The GitHub repository K-Suhas-Bharadwaj/AcromegalyDetection contains a labelled image folder "Dataset" with 2 categories: acromegaly hands, normal hands. Examples follow, each with its label.

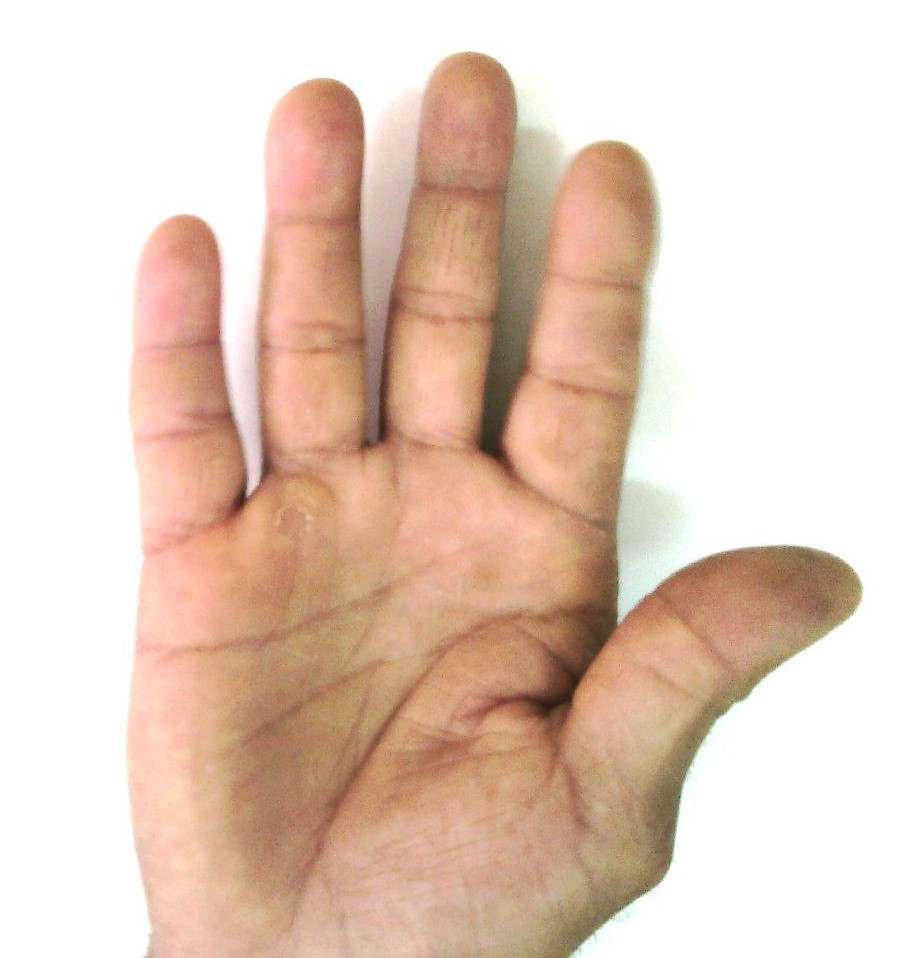
Label: normal hands

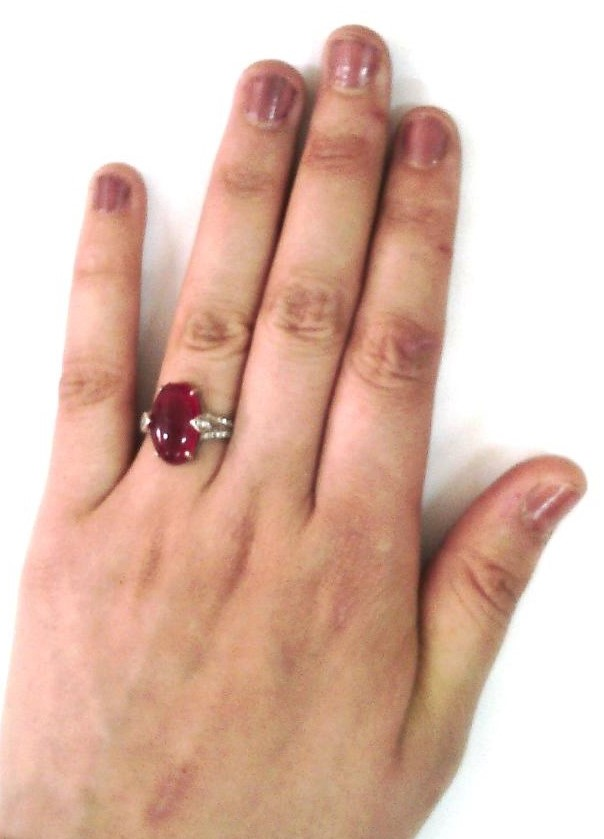
Label: normal hands

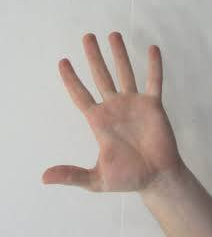
Label: acromegaly hands

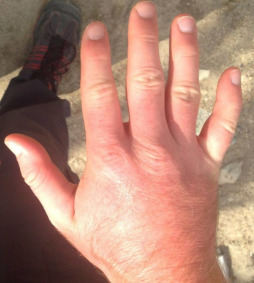
Label: acromegaly hands

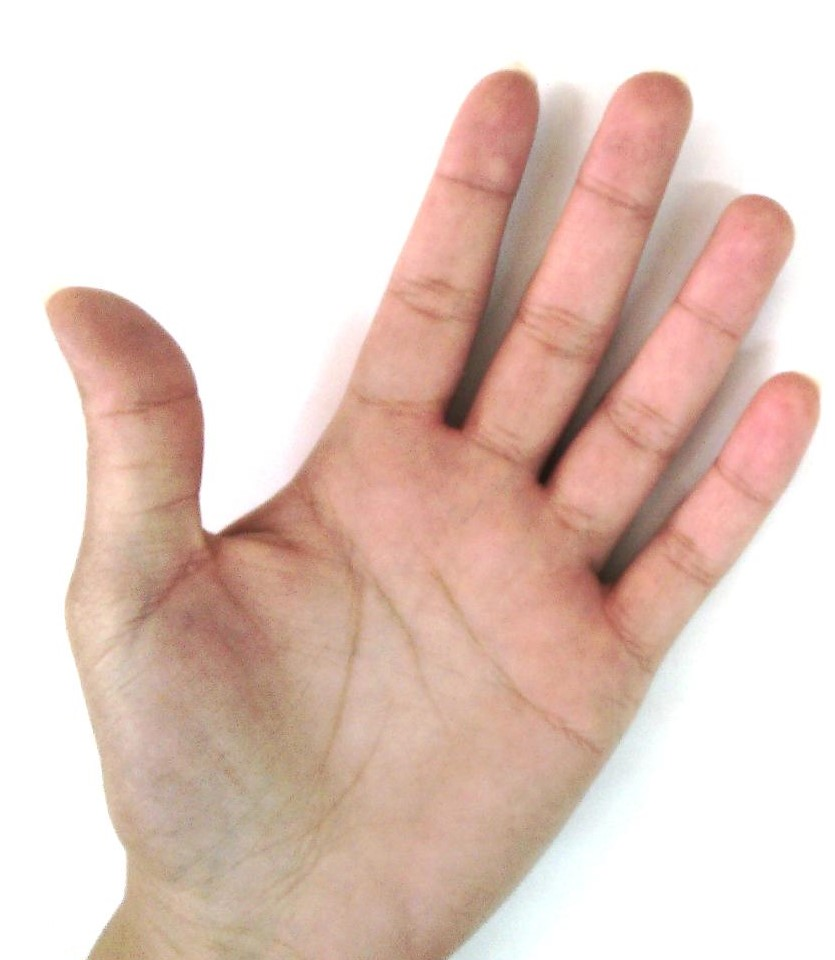
Label: normal hands

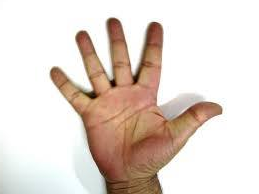
Label: acromegaly hands
